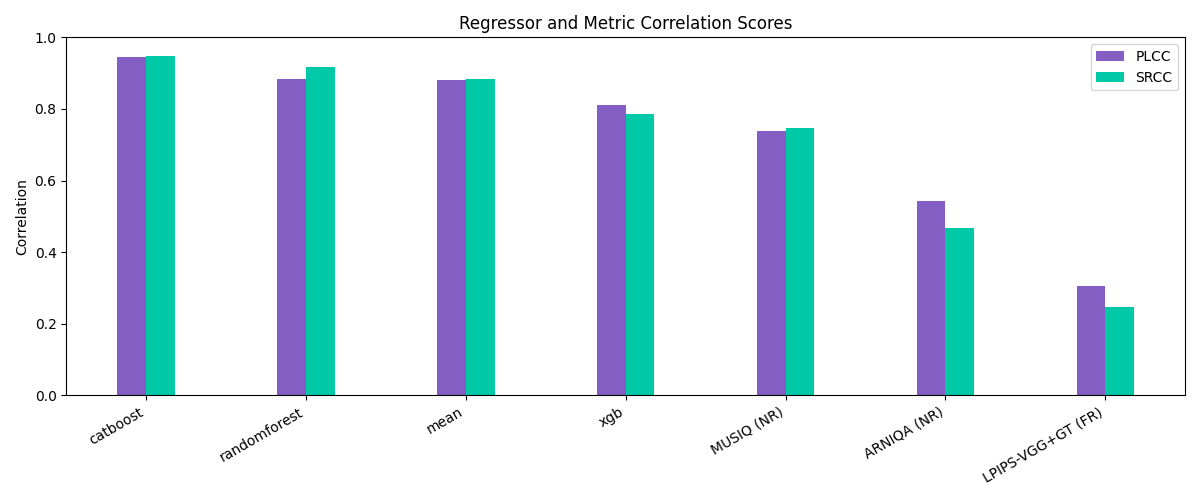

Values plotted in this chart, from the file beside it:
model, plcc, srcc, source, feature, column, higher_is_better, normalized
catboost, 0.9457, 0.947, regressor, , , , 
randomforest, 0.8836, 0.9183, regressor, , , , 
mean, 0.8806, 0.8838, summary, , , , 
xgb, 0.8124, 0.7861, regressor, , , , 
MUSIQ (NR), 0.7386, 0.7478, metric, nr, musiq, True, True
ARNIQA (NR), 0.5417, 0.467, metric, nr, arniqa, True, True
LPIPS-VGG+GT (FR), 0.306, 0.2478, metric, fr, lpips-vgg_gt, False, True
